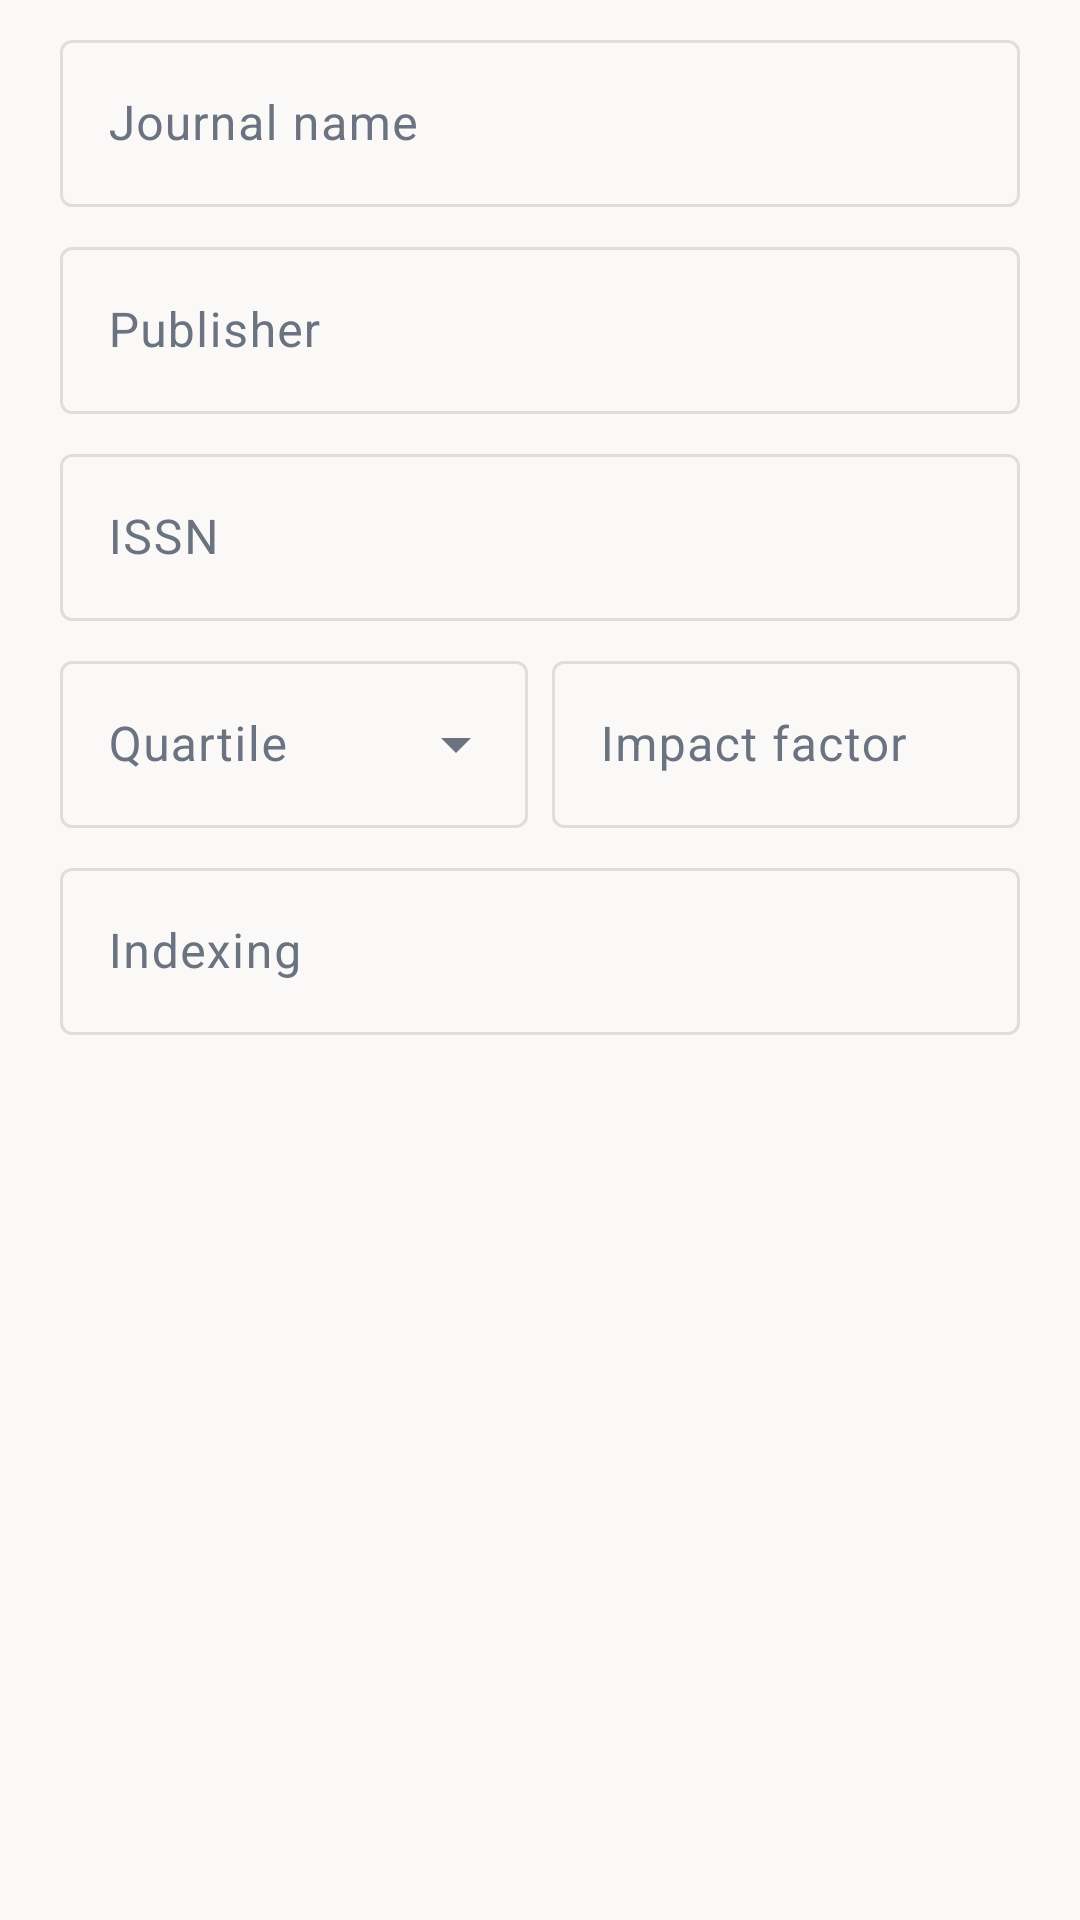

Produce the Android XML layout that renders to this screen, including the resource entries it uses.
<!-- AndroidManifest.xml: application theme Theme.Mihakk -->
<!-- res/layout/dialog_journal.xml -->
<?xml version="1.0" encoding="utf-8"?>
<ScrollView xmlns:android="http://schemas.android.com/apk/res/android"
    android:layout_width="match_parent"
    android:layout_height="wrap_content">

    <LinearLayout
        android:layout_width="match_parent"
        android:layout_height="wrap_content"
        android:orientation="vertical"
        android:paddingStart="20dp"
        android:paddingTop="8dp"
        android:paddingEnd="20dp">

        <com.google.android.material.textfield.TextInputLayout
            style="@style/Widget.Material3.TextInputLayout.OutlinedBox"
            android:layout_width="match_parent"
            android:layout_height="wrap_content"
            android:hint="@string/j_name">

            <com.google.android.material.textfield.TextInputEditText
                android:id="@+id/name"
                android:layout_width="match_parent"
                android:layout_height="wrap_content"
                android:inputType="text" />
        </com.google.android.material.textfield.TextInputLayout>

        <com.google.android.material.textfield.TextInputLayout
            style="@style/Widget.Material3.TextInputLayout.OutlinedBox"
            android:layout_width="match_parent"
            android:layout_height="wrap_content"
            android:layout_marginTop="8dp"
            android:hint="@string/j_publisher">

            <com.google.android.material.textfield.TextInputEditText
                android:id="@+id/publisher"
                android:layout_width="match_parent"
                android:layout_height="wrap_content"
                android:inputType="text" />
        </com.google.android.material.textfield.TextInputLayout>

        <com.google.android.material.textfield.TextInputLayout
            style="@style/Widget.Material3.TextInputLayout.OutlinedBox"
            android:layout_width="match_parent"
            android:layout_height="wrap_content"
            android:layout_marginTop="8dp"
            android:hint="@string/j_issn">

            <com.google.android.material.textfield.TextInputEditText
                android:id="@+id/issn"
                android:layout_width="match_parent"
                android:layout_height="wrap_content"
                android:inputType="text" />
        </com.google.android.material.textfield.TextInputLayout>

        <LinearLayout
            android:layout_width="match_parent"
            android:layout_height="wrap_content"
            android:layout_marginTop="8dp"
            android:orientation="horizontal">

            <com.google.android.material.textfield.TextInputLayout
                style="@style/Widget.Material3.TextInputLayout.OutlinedBox.ExposedDropdownMenu"
                android:layout_width="0dp"
                android:layout_height="wrap_content"
                android:layout_weight="1"
                android:hint="@string/j_quartile">

                <com.google.android.material.textfield.MaterialAutoCompleteTextView
                    android:id="@+id/quartile"
                    android:layout_width="match_parent"
                    android:layout_height="wrap_content"
                    android:inputType="none" />
            </com.google.android.material.textfield.TextInputLayout>

            <com.google.android.material.textfield.TextInputLayout
                style="@style/Widget.Material3.TextInputLayout.OutlinedBox"
                android:layout_width="0dp"
                android:layout_height="wrap_content"
                android:layout_marginStart="8dp"
                android:layout_weight="1"
                android:hint="@string/j_if">

                <com.google.android.material.textfield.TextInputEditText
                    android:id="@+id/impact"
                    android:layout_width="match_parent"
                    android:layout_height="wrap_content"
                    android:inputType="numberDecimal" />
            </com.google.android.material.textfield.TextInputLayout>
        </LinearLayout>

        <com.google.android.material.textfield.TextInputLayout
            style="@style/Widget.Material3.TextInputLayout.OutlinedBox"
            android:layout_width="match_parent"
            android:layout_height="wrap_content"
            android:layout_marginTop="8dp"
            android:hint="@string/j_indexing">

            <com.google.android.material.textfield.TextInputEditText
                android:id="@+id/indexing"
                android:layout_width="match_parent"
                android:layout_height="wrap_content"
                android:inputType="text" />
        </com.google.android.material.textfield.TextInputLayout>
    </LinearLayout>
</ScrollView>
<!-- resources referenced by this layout -->
<resources>
  <string name="j_if">Impact factor</string>
  <string name="j_indexing">Indexing</string>
  <string name="j_issn">ISSN</string>
  <string name="j_name">Journal name</string>
  <string name="j_publisher">Publisher</string>
  <string name="j_quartile">Quartile</string>
  <style name="Theme.Mihakk" parent="Theme.MihakkGold" />
  <style name="Theme.MihakkGold" parent="MihakkBase">
          <item name="colorPrimary">@color/a_gold</item>
          <item name="colorOnPrimary">#FFFFFF</item>
          <item name="colorPrimaryContainer">@color/a_gold_container</item>
          <item name="colorOnPrimaryContainer">@color/a_gold_on_container</item>
          <item name="colorSecondary">@color/a_gold</item>
          <item name="colorOnSecondary">#FFFFFF</item>
          <item name="colorSecondaryContainer">@color/a_gold_container</item>
          <item name="colorOnSecondaryContainer">@color/a_gold_on_container</item>
          <item name="colorSurfaceVariant">@color/a_gold_tint</item>
      </style>
  <style name="MihakkBase" parent="Theme.Material3.DayNight.NoActionBar">
          <item name="colorError">@color/danger</item>
          <item name="android:colorBackground">@color/paper</item>
          <item name="colorSurface">@color/surface</item>
          <item name="colorOnSurface">@color/ink</item>
          <item name="colorOnSurfaceVariant">@color/ink_muted</item>
          <item name="colorOutline">@color/outline</item>
          <item name="android:statusBarColor">@color/paper</item>
          <item name="android:navigationBarColor">@color/paper</item>
          <item name="android:windowLightStatusBar" tools:targetApi="m">true</item>
          <item name="android:windowLightNavigationBar" tools:targetApi="o_mr1">true</item>
      </style>
  <color name="a_gold">#B4881F</color>
  <color name="a_gold_container">#F0E4C6</color>
  <color name="a_gold_on_container">#5C440A</color>
  <color name="a_gold_tint">#F5F1E7</color>
  <color name="danger">#C0392B</color>
  <color name="paper">#FAF9F7</color>
  <color name="surface">#FFFFFF</color>
  <color name="ink">#1A1D21</color>
  <color name="ink_muted">#6B7280</color>
  <color name="outline">#E0DEDA</color>
</resources>
